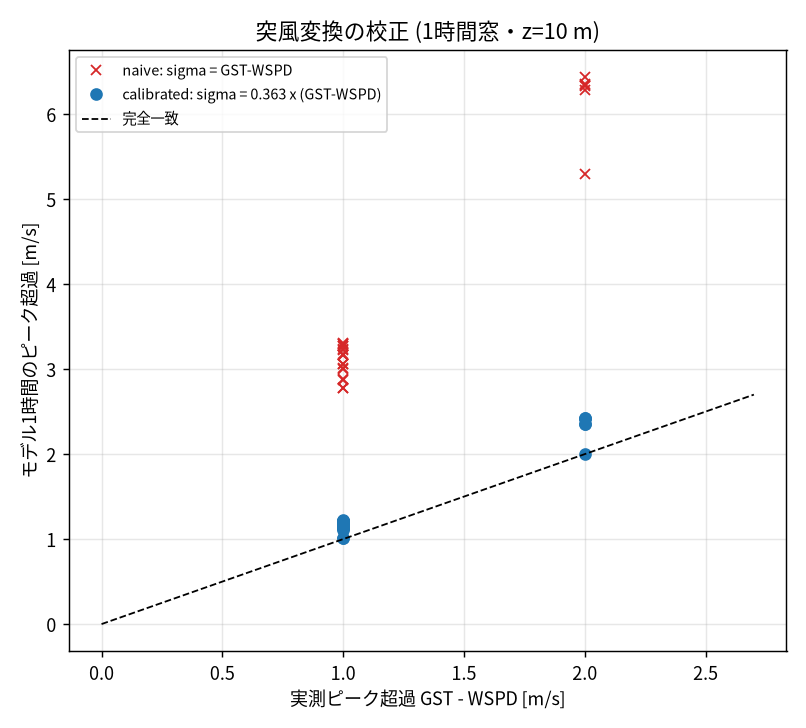

The file beside this chart, header and first rows:
mapping, k, hour, stamp, wspd_m_s, gust_m_s, excess_m_s, model_peak_m_s, model_mean_m_s, peak_err_m_s, mean_err_m_s
naive, 1.0, 0.0, 2026-08-05 00:00, 4.0, 6.0, 2.0, 10.29, 4.994, 4.285, 0.994
naive, 1.0, 48.0, 2026-08-07 00:00, 2.0, 3.0, 1.0, 5.266, 2.494, 2.266, 0.494
naive, 1.0, 94.0, 2026-08-08 22:00, 5.0, 6.0, 1.0, 8.47, 5.2, 2.47, 0.1998
naive, 1.0, 140.0, 2026-08-10 20:00, 2.0, 3.0, 1.0, 5.369, 2.496, 2.369, 0.4961
naive, 1.0, 195.0, 2026-08-13 03:00, 2.0, 3.0, 1.0, 5.266, 2.494, 2.266, 0.494
naive, 1.0, 250.0, 2026-08-15 10:00, 3.0, 4.0, 1.0, 6.512, 3.333, 2.512, 0.3328
naive, 1.0, 299.0, 2026-08-17 11:00, 3.0, 4.0, 1.0, 6.343, 3.332, 2.343, 0.3324
naive, 1.0, 348.0, 2026-08-19 12:00, 4.0, 5.0, 1.0, 7.417, 4.25, 2.417, 0.2496
naive, 1.0, 395.0, 2026-08-21 11:00, 6.0, 7.0, 1.0, 9.459, 6.166, 2.459, 0.1665
naive, 1.0, 438.0, 2026-08-23 06:00, 6.0, 7.0, 1.0, 9.473, 6.167, 2.473, 0.1666
naive, 1.0, 484.0, 2026-08-25 04:00, 6.0, 7.0, 1.0, 9.459, 6.166, 2.459, 0.1665
naive, 1.0, 527.0, 2026-08-26 23:00, 7.0, 9.0, 2.0, 14.01, 7.571, 5.006, 0.5709
naive, 1.0, 571.0, 2026-08-28 19:00, 6.0, 8.0, 2.0, 13.02, 6.666, 5.024, 0.6656
naive, 1.0, 614.0, 2026-08-30 14:00, 8.0, 9.0, 1.0, 11.36, 8.125, 2.355, 0.1248
naive, 1.0, 662.0, 2026-09-01 14:00, 4.0, 5.0, 1.0, 7.313, 4.25, 2.313, 0.2498
naive, 1.0, 718.0, 2026-09-03 22:00, 6.0, 7.0, 1.0, 9.173, 6.167, 2.173, 0.1666
naive, 1.0, 763.0, 2026-09-05 19:00, 5.0, 6.0, 1.0, 8.47, 5.2, 2.47, 0.1998
naive, 1.0, 806.0, 2026-09-07 14:00, 4.0, 5.0, 1.0, 7.484, 4.25, 2.484, 0.2497
naive, 1.0, 857.0, 2026-09-09 17:00, 4.0, 5.0, 1.0, 7.417, 4.25, 2.417, 0.2496
naive, 1.0, 910.0, 2026-09-11 22:00, 4.0, 5.0, 1.0, 7.304, 4.25, 2.304, 0.2495
naive, 1.0, 955.0, 2026-09-13 19:00, 8.0, 10.0, 2.0, 14.83, 8.499, 4.834, 0.4992
naive, 1.0, 998.0, 2026-09-15 14:00, 7.0, 9.0, 2.0, 13.86, 7.57, 4.859, 0.5703
naive, 1.0, 1046, 2026-09-17 14:00, 2.0, 3.0, 1.0, 5.378, 2.497, 2.378, 0.4973
naive, 1.0, 1096, 2026-09-19 16:00, 6.0, 8.0, 2.0, 13, 6.665, 5.004, 0.6651
calibrated, 0.363, 0.0, 2026-08-05 00:00, 4.0, 6.0, 2.0, 6.138, 4.132, 0.1382, 0.1323
calibrated, 0.363, 48.0, 2026-08-07 00:00, 2.0, 3.0, 1.0, 3.083, 2.066, 0.08279, 0.06572
calibrated, 0.363, 94.0, 2026-08-08 22:00, 5.0, 6.0, 1.0, 6.24, 5.026, 0.2402, 0.02628
calibrated, 0.363, 140.0, 2026-08-10 20:00, 2.0, 3.0, 1.0, 3.193, 2.066, 0.1934, 0.06584
calibrated, 0.363, 195.0, 2026-08-13 03:00, 2.0, 3.0, 1.0, 3.083, 2.066, 0.08279, 0.06572
calibrated, 0.363, 250.0, 2026-08-15 10:00, 3.0, 4.0, 1.0, 4.255, 3.044, 0.2545, 0.04388
calibrated, 0.363, 299.0, 2026-08-17 11:00, 3.0, 4.0, 1.0, 4.173, 3.044, 0.1731, 0.04381
calibrated, 0.363, 348.0, 2026-08-19 12:00, 4.0, 5.0, 1.0, 5.212, 4.033, 0.2118, 0.03285
calibrated, 0.363, 395.0, 2026-08-21 11:00, 6.0, 7.0, 1.0, 7.238, 6.022, 0.2377, 0.02188
calibrated, 0.363, 438.0, 2026-08-23 06:00, 6.0, 7.0, 1.0, 7.244, 6.022, 0.2442, 0.02189
calibrated, 0.363, 484.0, 2026-08-25 04:00, 6.0, 7.0, 1.0, 7.238, 6.022, 0.2377, 0.02188
calibrated, 0.363, 527.0, 2026-08-26 23:00, 7.0, 9.0, 2.0, 9.504, 7.075, 0.5038, 0.0752
calibrated, 0.363, 571.0, 2026-08-28 19:00, 6.0, 8.0, 2.0, 8.509, 6.088, 0.509, 0.08777
calibrated, 0.363, 614.0, 2026-08-30 14:00, 8.0, 9.0, 1.0, 9.203, 8.016, 0.2025, 0.01638
calibrated, 0.363, 662.0, 2026-09-01 14:00, 4.0, 5.0, 1.0, 5.177, 4.033, 0.1769, 0.03291
calibrated, 0.363, 718.0, 2026-09-03 22:00, 6.0, 7.0, 1.0, 7.131, 6.022, 0.131, 0.02202
calibrated, 0.363, 763.0, 2026-09-05 19:00, 5.0, 6.0, 1.0, 6.24, 5.026, 0.2402, 0.02628
calibrated, 0.363, 806.0, 2026-09-07 14:00, 4.0, 5.0, 1.0, 5.244, 4.033, 0.2438, 0.03287
calibrated, 0.363, 857.0, 2026-09-09 17:00, 4.0, 5.0, 1.0, 5.212, 4.033, 0.2118, 0.03285
calibrated, 0.363, 910.0, 2026-09-11 22:00, 4.0, 5.0, 1.0, 5.165, 4.033, 0.1646, 0.03284
calibrated, 0.363, 955.0, 2026-09-13 19:00, 8.0, 10.0, 2.0, 10.42, 8.066, 0.4235, 0.06571
calibrated, 0.363, 998.0, 2026-09-15 14:00, 7.0, 9.0, 2.0, 9.428, 7.075, 0.428, 0.07512
calibrated, 0.363, 1046, 2026-09-17 14:00, 2.0, 3.0, 1.0, 3.2, 2.066, 0.2004, 0.06606
calibrated, 0.363, 1096, 2026-09-19 16:00, 6.0, 8.0, 2.0, 8.498, 6.088, 0.4979, 0.08772
